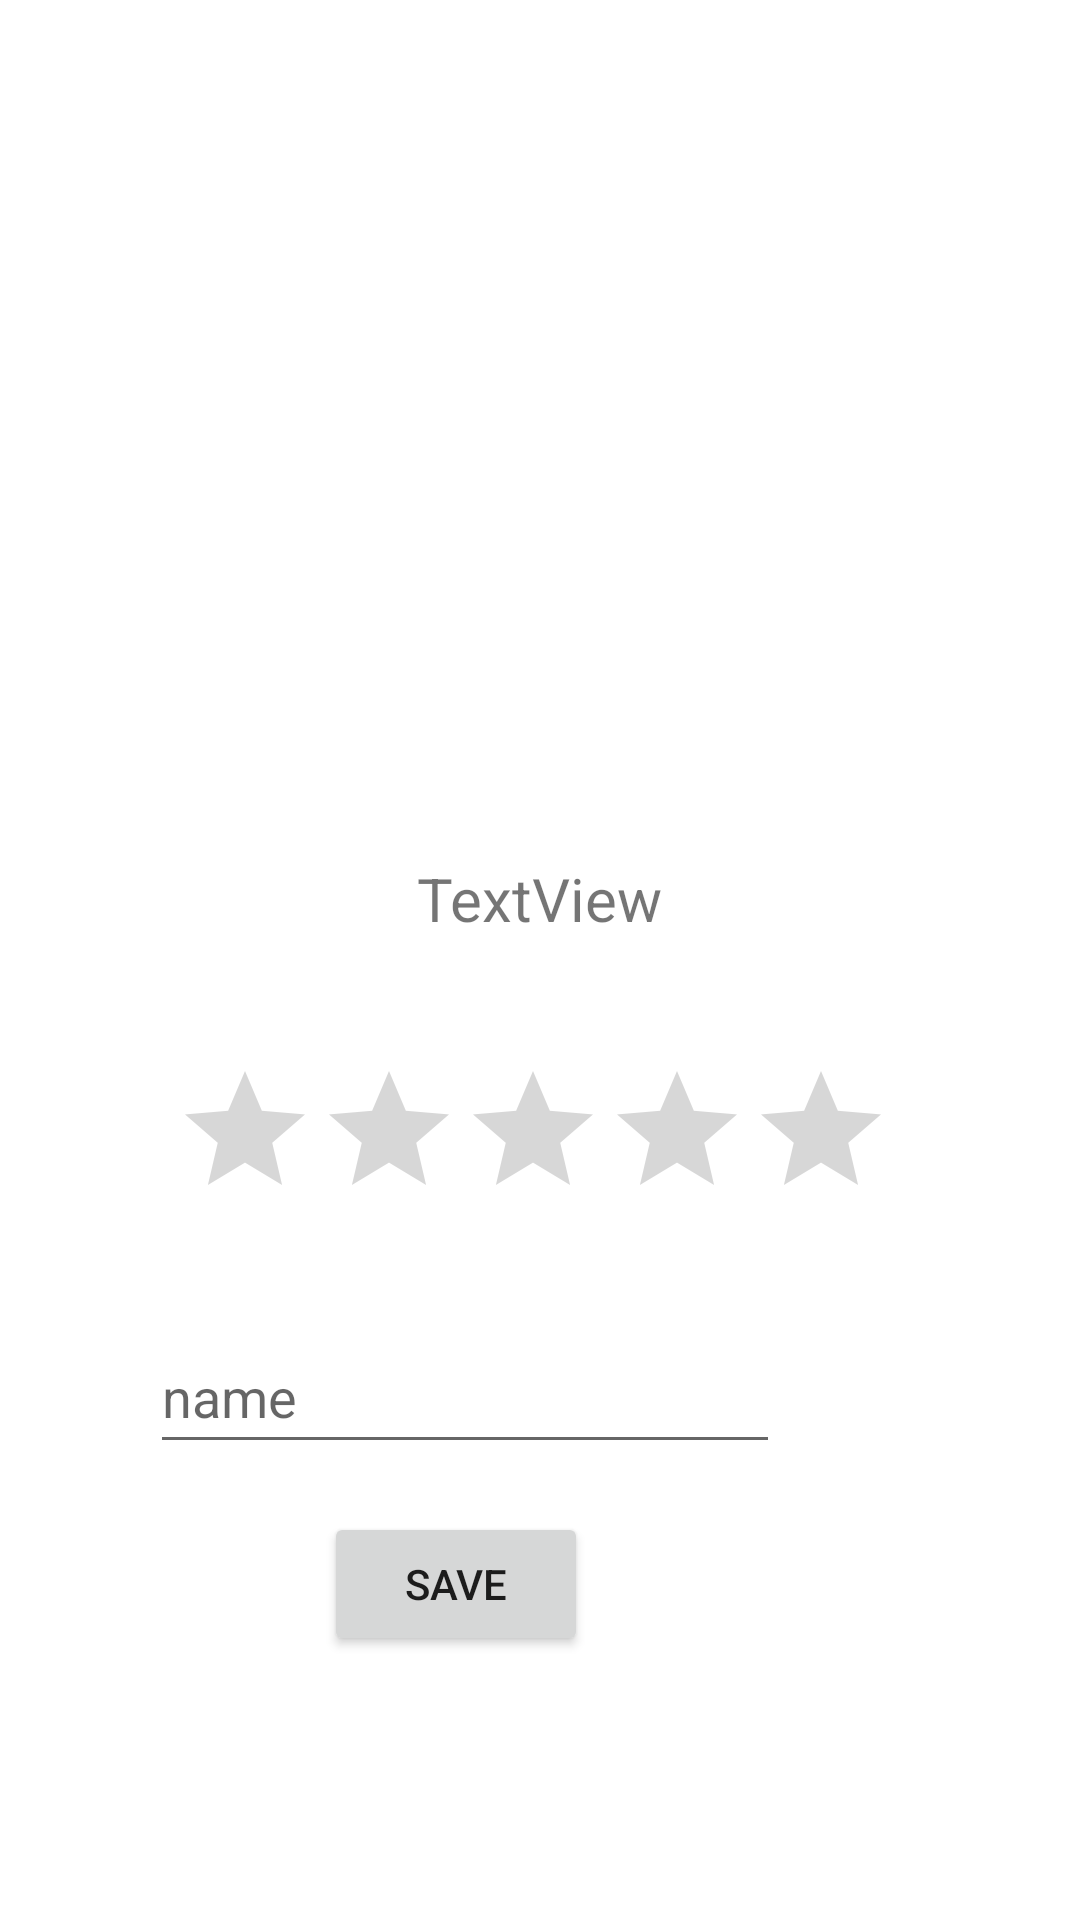

This screen was rendered from an Android layout file. Write that file and the resources it references.
<!-- AndroidManifest.xml: application theme Theme.FinalProject -->
<!-- res/layout/activity_add_team.xml -->
<?xml version="1.0" encoding="utf-8"?>
<androidx.constraintlayout.widget.ConstraintLayout xmlns:android="http://schemas.android.com/apk/res/android"
    xmlns:app="http://schemas.android.com/apk/res-auto"
    xmlns:tools="http://schemas.android.com/tools"
    android:layout_width="match_parent"
    android:layout_height="match_parent"
    tools:context=".addTeam">

    <TextView
        android:id="@+id/test"
        android:layout_width="wrap_content"
        android:layout_height="wrap_content"
        android:layout_marginTop="69dp"
        android:text="TextView"
        android:textSize="20sp"
        app:layout_constraintEnd_toEndOf="parent"
        app:layout_constraintStart_toStartOf="parent"
        app:layout_constraintTop_toBottomOf="@+id/imgviewLogo" />

    <EditText
        android:id="@+id/name_input"
        android:layout_width="wrap_content"
        android:layout_height="wrap_content"
        android:layout_marginTop="39dp"
        android:layout_marginEnd="100dp"
        android:ems="10"
        android:hint="name"
        android:inputType="textPersonName"
        android:minHeight="48dp"
        app:layout_constraintEnd_toEndOf="parent"
        app:layout_constraintTop_toBottomOf="@+id/ratingBar" />

    <Button
        android:id="@+id/save"
        android:layout_width="wrap_content"
        android:layout_height="wrap_content"
        android:layout_marginTop="16dp"
        android:layout_marginEnd="164dp"
        android:onClick="saveData"
        android:text="Save"
        app:layout_constraintEnd_toEndOf="parent"
        app:layout_constraintTop_toBottomOf="@+id/name_input" />

    <ImageView
        android:id="@+id/imgviewLogo"
        android:layout_width="252dp"
        android:layout_height="201dp"
        android:layout_marginTop="16dp"
        android:layout_marginEnd="75dp"
        app:layout_constraintEnd_toEndOf="parent"
        app:layout_constraintTop_toTopOf="parent"
        tools:srcCompat="@tools:sample/avatars" />

    <RatingBar
        android:id="@+id/ratingBar"
        style="@style/Widget.AppCompat.RatingBar"
        android:layout_width="244dp"
        android:layout_height="48dp"
        android:layout_marginTop="40dp"
        app:layout_constraintEnd_toEndOf="parent"
        app:layout_constraintHorizontal_bias="0.497"
        app:layout_constraintStart_toStartOf="parent"
        app:layout_constraintTop_toBottomOf="@+id/test"
        tools:ignore="SpeakableTextPresentCheck" />

</androidx.constraintlayout.widget.ConstraintLayout>
<!-- resources referenced by this layout -->
<resources>
  <style name="Theme.FinalProject" parent="Theme.MaterialComponents.DayNight.DarkActionBar">
          
          <item name="colorPrimary">#0073EE</item>
          <item name="colorPrimaryVariant">#001EB3</item>
          <item name="colorOnPrimary">@color/white</item>
          
          <item name="colorSecondary">@color/teal_200</item>
          <item name="colorSecondaryVariant">@color/teal_700</item>
          <item name="colorOnSecondary">@color/black</item>
          
          <item name="android:statusBarColor" tools:targetApi="l">?attr/colorPrimaryVariant</item>
          
      </style>
  <!-- not gathered from this repository: default colours our renderer supplied (Android Studio template values) -->
  <color name="teal_200">#FF03DAC5</color>
  <color name="teal_700">#FF018786</color>
  <color name="black">#FF000000</color>
  <color name="white">#FFFFFFFF</color>
</resources>
